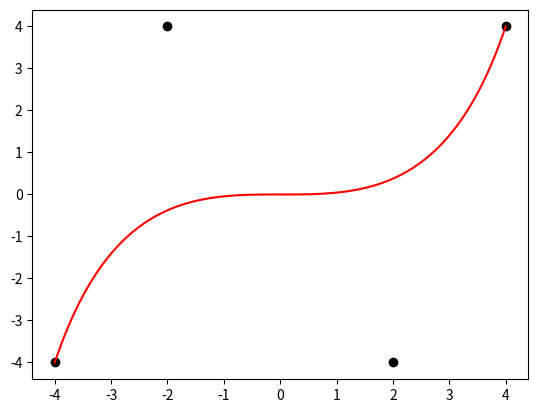

Write Python code to recreate this figure.
import matplotlib.pyplot as plt
import numpy as np

def blend(knot, i, p, t):
    tol = 1e-6

    if p == 0:
        return (knot[i] <= t + tol and t - tol < knot[i + 1]) and 1.0 or 0.0

    d1 = knot[i + p] - knot[i]
    c1 = (0.0 if d1 < tol else (t - knot[i]) / d1)
    d2 = knot[i + p + 1] - knot[i + 1]
    c2 = (0.0 if d2 < tol else (knot[i + p + 1] - t) / d2)

    return c1 * blend(knot, i, p - 1, t) + c2 * blend(knot, i + 1, p - 1, t)

def curve(c, w, k, degree, t):
    n = len(c)
    numerator = (0.0, 0.0)
    denominator = 0.0

    for i in range(n):
        b = blend(k, i, degree, t)
        numerator = (
            numerator[0] + b * w[i] * c[i][0],
            numerator[1] + b * w[i] * c[i][1]
        )
        denominator += b * w[i]

    return (
        numerator[0] / denominator if denominator != 0 else 0.0,
        numerator[1] / denominator if denominator != 0 else 0.0
    )

# Example usage and visualization
ctrls = [
    [(-4, -4), (-2, 4), (2, -4), (4, 4)]
]
weights = [
    [1, 1, 1, 1]
]
knots = [
    [0, 0, 0, 0, 1, 1, 1, 1]
]
degree = 3
ts = np.linspace(0, 1, 100)
curve_points_x = [curve(
    ctrls[0],
    weights[0],
    knots[0], degree, t) for t in ts]
curve_points_y = [curve(
    ctrls[0],
    weights[0],
    knots[0], degree, t) for t in ts]

plt.plot(*zip(*curve_points_x), color='red')
ctrlx, ctrly = zip(*ctrls[0])
plt.scatter(ctrlx, ctrly, color='black')
plt.show()
